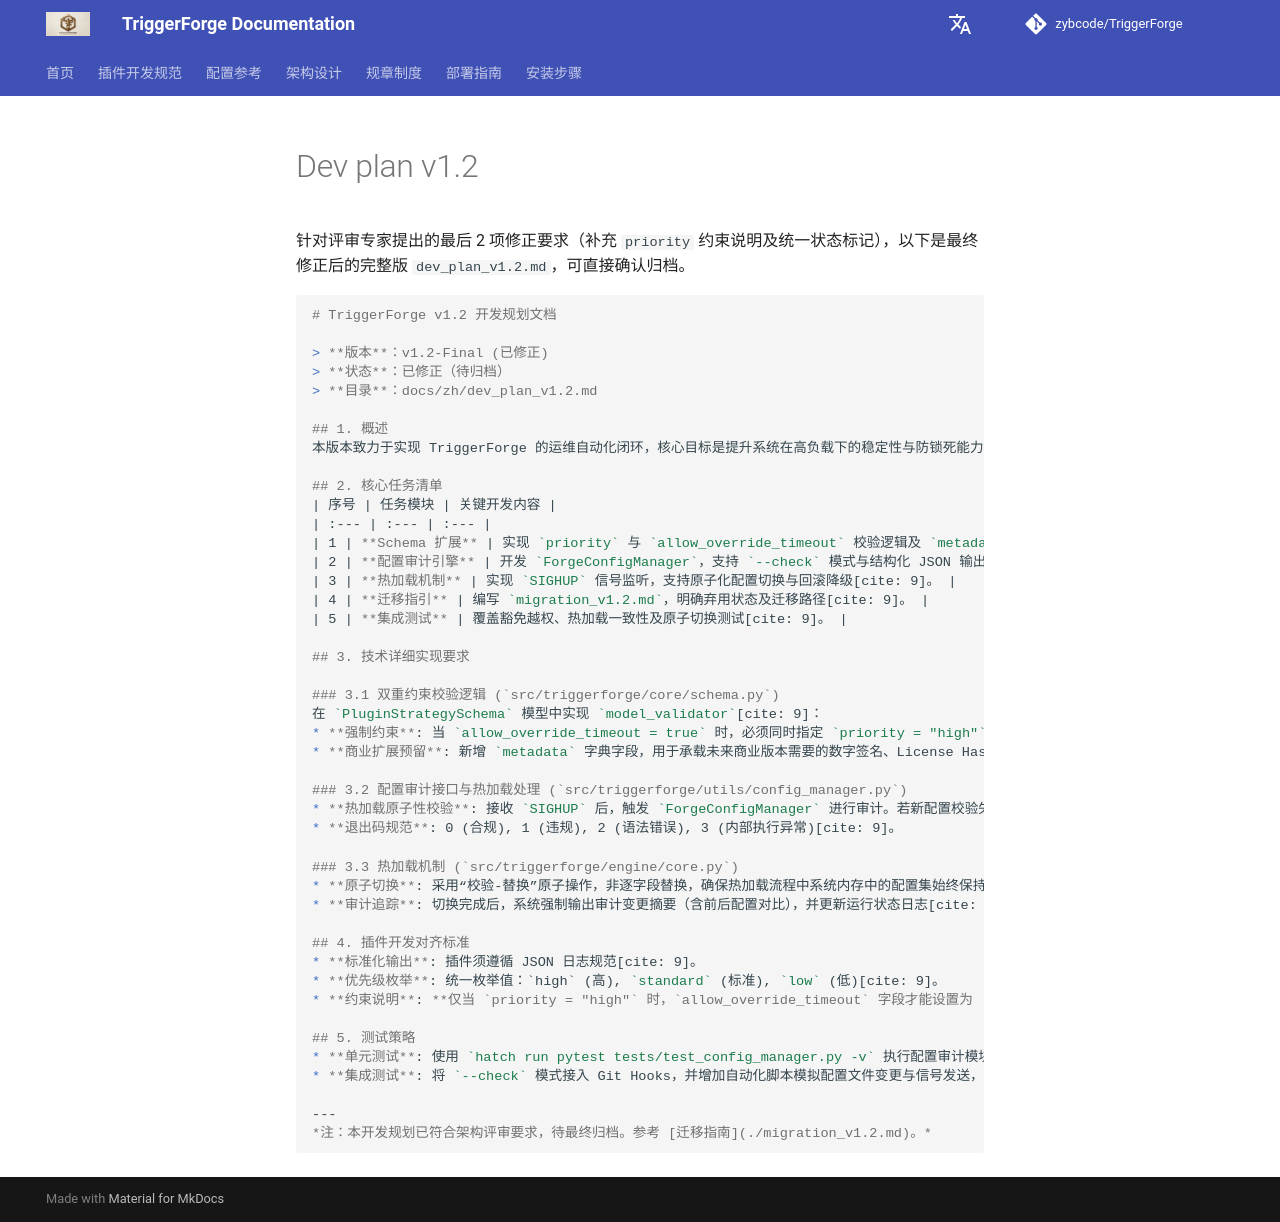

repository: zybcode/TriggerForge · page: zh/dev_plan_v1.2/index.html · generator: mkdocs

针对评审专家提出的最后 2 项修正要求（补充 `priority` 约束说明及统一状态标记），以下是最终修正后的完整版 `dev_plan_v1.2.md`，可直接确认归档。

```markdown
# TriggerForge v1.2 开发规划文档

> **版本**：v1.2-Final (已修正)
> **状态**：已修正（待归档）
> **目录**：docs/zh/dev_plan_v1.2.md

## 1. 概述
本版本致力于实现 TriggerForge 的运维自动化闭环，核心目标是提升系统在高负载下的稳定性与防锁死能力，并正式引入配置热加载机制，为未来商业化工具链提供稳定的基座支持。

## 2. 核心任务清单
| 序号 | 任务模块 | 关键开发内容 |
| :--- | :--- | :--- |
| 1 | **Schema 扩展** | 实现 `priority` 与 `allow_override_timeout` 校验逻辑及 `metadata` 扩展槽[cite: 9]。 |
| 2 | **配置审计引擎** | 开发 `ForgeConfigManager`，支持 `--check` 模式与结构化 JSON 输出[cite: 9]。 |
| 3 | **热加载机制** | 实现 `SIGHUP` 信号监听，支持原子化配置切换与回滚降级[cite: 9]。 |
| 4 | **迁移指引** | 编写 `migration_v1.2.md`，明确弃用状态及迁移路径[cite: 9]。 |
| 5 | **集成测试** | 覆盖豁免越权、热加载一致性及原子切换测试[cite: 9]。 |

## 3. 技术详细实现要求

### 3.1 双重约束校验逻辑 (`src/triggerforge/core/schema.py`)
在 `PluginStrategySchema` 模型中实现 `model_validator`[cite: 9]：
* **强制约束**: 当 `allow_override_timeout = true` 时，必须同时指定 `priority = "high"`。若条件不满足，引擎在启动预检阶段抛出 `ValueError` 并拒绝启动，确保系统安全性[cite: 9]。
* **商业扩展预留**: 新增 `metadata` 字典字段，用于承载未来商业版本需要的数字签名、License Hash 或客户授权信息。该设计保持了 YAML 结构的向前兼容性[cite: 9]。

### 3.2 配置审计接口与热加载处理 (`src/triggerforge/utils/config_manager.py`)
* **热加载原子性校验**: 接收 `SIGHUP` 后，触发 `ForgeConfigManager` 进行审计。若新配置校验失败，则**保持当前运行配置不变**，输出错误审计日志并发出告警，确保系统状态不因错误配置而崩溃[cite: 9]。
* **退出码规范**: 0 (合规), 1 (违规), 2 (语法错误), 3 (内部执行异常)[cite: 9]。

### 3.3 热加载机制 (`src/triggerforge/engine/core.py`)
* **原子切换**: 采用“校验-替换”原子操作，非逐字段替换，确保热加载流程中系统内存中的配置集始终保持一致性[cite: 9]。
* **审计追踪**: 切换完成后，系统强制输出审计变更摘要（含前后配置对比），并更新运行状态日志[cite: 9]。

## 4. 插件开发对齐标准
* **标准化输出**: 插件须遵循 JSON 日志规范[cite: 9]。
* **优先级枚举**: 统一枚举值：`high` (高), `standard` (标准), `low` (低)[cite: 9]。
* **约束说明**: **仅当 `priority = "high"` 时，`allow_override_timeout` 字段才能设置为 `true`。`standard` 与 `low` 级别不支持超时覆盖。**

## 5. 测试策略
* **单元测试**: 使用 `hatch run pytest tests/test_config_manager.py -v` 执行配置审计模块专项测试。针对 `SIGHUP` 触发的重载逻辑增加时序测试，确保原子性切换[cite: 9]。
* **集成测试**: 将 `--check` 模式接入 Git Hooks，并增加自动化脚本模拟配置文件变更与信号发送，确保热加载流程稳定性[cite: 9]。

---
*注：本开发规划已符合架构评审要求，待最终归档。参考 [迁移指南](./migration_v1.2.md)。*

```
